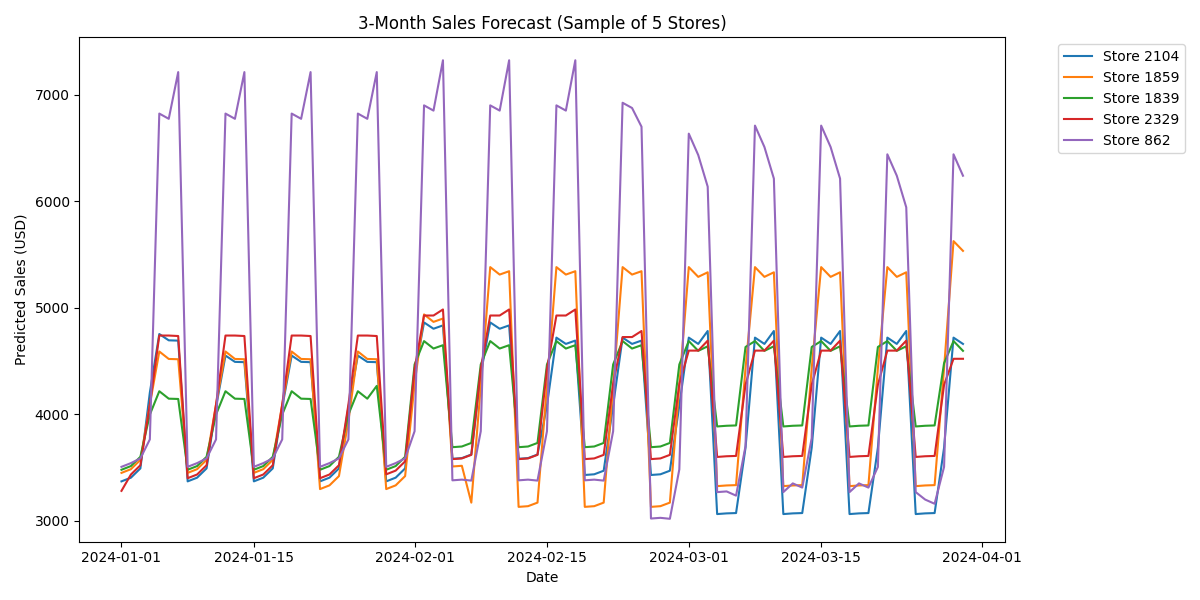

Data behind this chart, as committed beside it:
BUSINESS_DATE, STORE_KEY, PREDICTED_SALES
2024-01-01, 2104, 3368
2024-01-02, 2104, 3403
2024-01-03, 2104, 3490
2024-01-04, 2104, 4203
2024-01-05, 2104, 4753
2024-01-06, 2104, 4694
2024-01-07, 2104, 4691
2024-01-08, 2104, 3368
2024-01-09, 2104, 3403
2024-01-10, 2104, 3490
2024-01-11, 2104, 4066
2024-01-12, 2104, 4550
2024-01-13, 2104, 4491
2024-01-14, 2104, 4488
2024-01-15, 2104, 3368
2024-01-16, 2104, 3403
2024-01-17, 2104, 3490
2024-01-18, 2104, 4066
2024-01-19, 2104, 4550
2024-01-20, 2104, 4491
2024-01-21, 2104, 4488
2024-01-22, 2104, 3368
2024-01-23, 2104, 3403
2024-01-24, 2104, 3490
2024-01-25, 2104, 4066
2024-01-26, 2104, 4550
2024-01-27, 2104, 4491
2024-01-28, 2104, 4488
2024-01-29, 2104, 3368
2024-01-30, 2104, 3403
2024-01-31, 2104, 3490
2024-02-01, 2104, 4377
2024-02-02, 2104, 4862
2024-02-03, 2104, 4802
2024-02-04, 2104, 4834
2024-02-05, 2104, 3581
2024-02-06, 2104, 3587
2024-02-07, 2104, 3621
2024-02-08, 2104, 4377
2024-02-09, 2104, 4862
2024-02-10, 2104, 4802
2024-02-11, 2104, 4834
2024-02-12, 2104, 3581
2024-02-13, 2104, 3587
2024-02-14, 2104, 3621
2024-02-15, 2104, 4082
2024-02-16, 2104, 4719
2024-02-17, 2104, 4660
2024-02-18, 2104, 4691
2024-02-19, 2104, 3429
2024-02-20, 2104, 3435
2024-02-21, 2104, 3468
2024-02-22, 2104, 4082
2024-02-23, 2104, 4719
2024-02-24, 2104, 4660
2024-02-25, 2104, 4691
2024-02-26, 2104, 3429
2024-02-27, 2104, 3435
2024-02-28, 2104, 3468
2024-02-29, 2104, 4082
... 38,100 more rows
